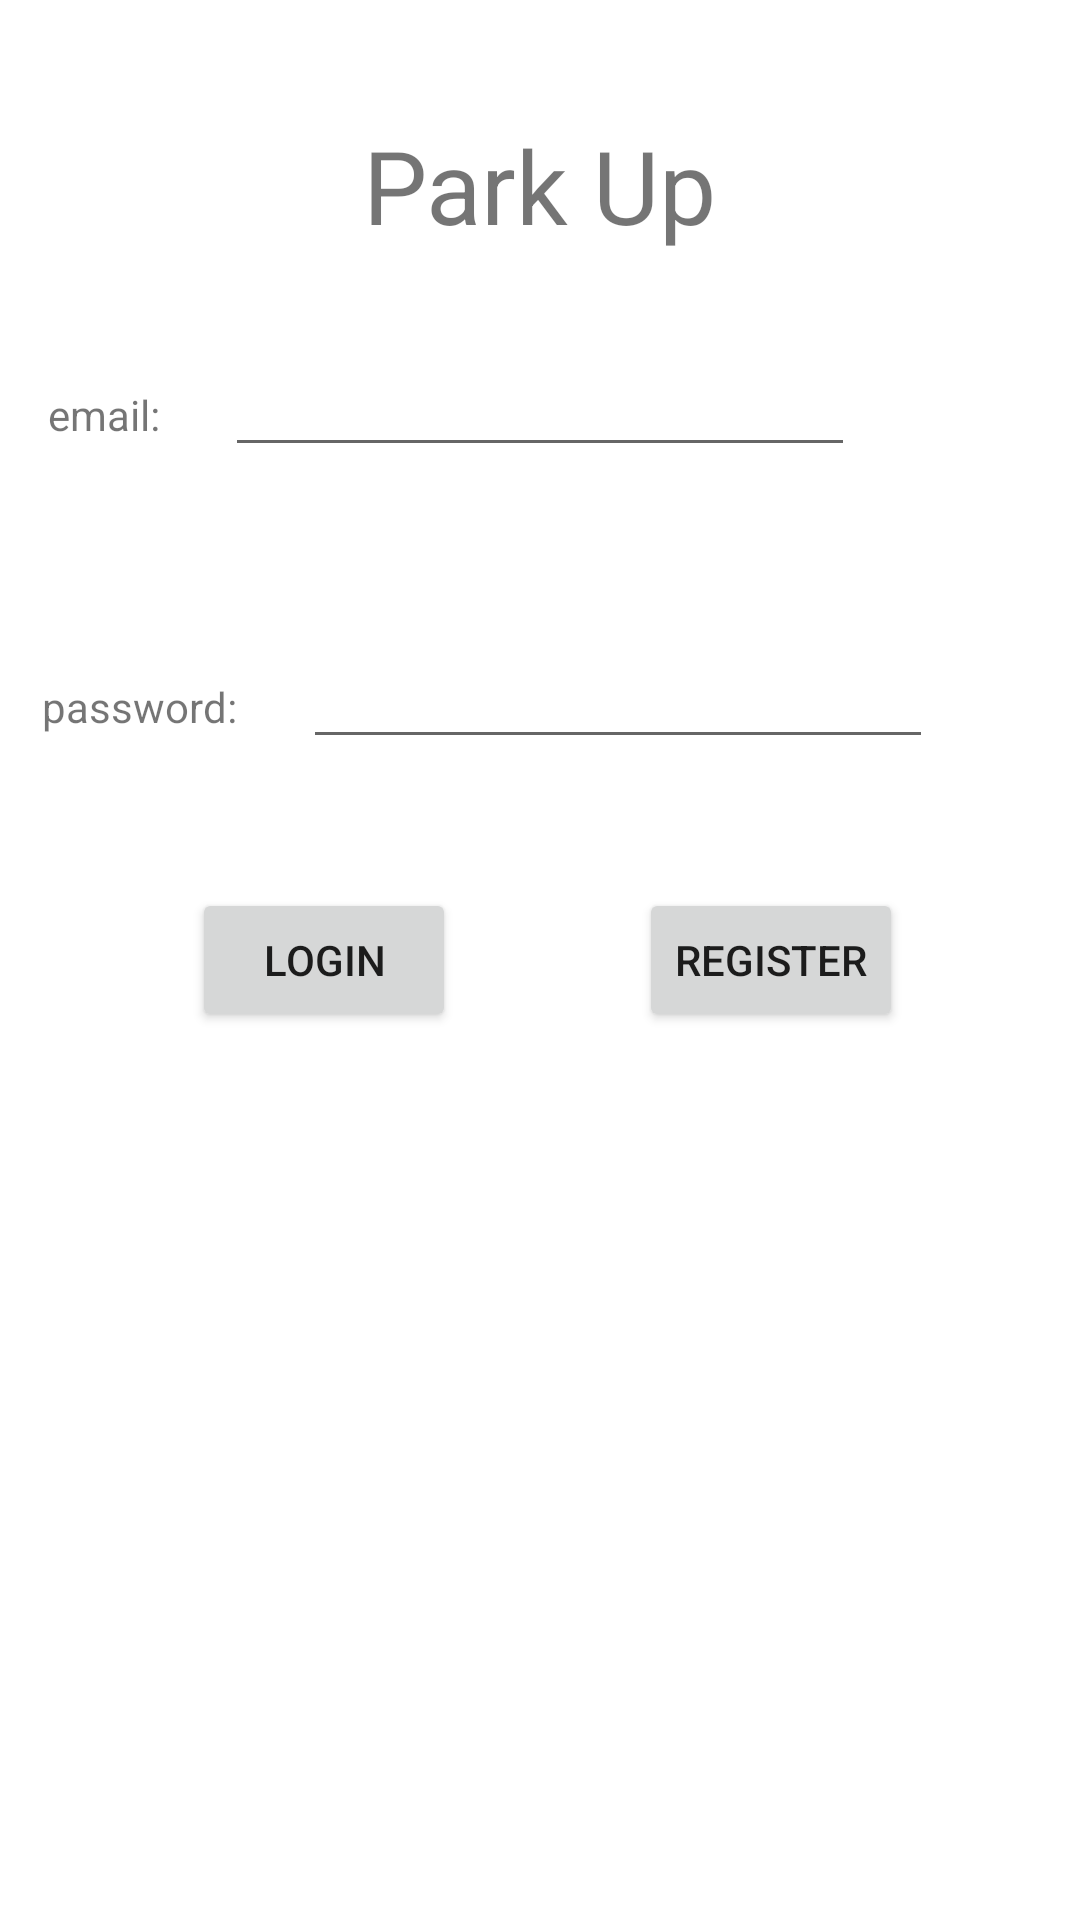

The Android layout XML behind this screen, and the referenced resources:
<!-- AndroidManifest.xml: application theme Theme.Parkup1 -->
<!-- res/layout/activity_main.xml -->
<?xml version="1.0" encoding="utf-8"?>
<androidx.constraintlayout.widget.ConstraintLayout xmlns:android="http://schemas.android.com/apk/res/android"
    xmlns:app="http://schemas.android.com/apk/res-auto"
    xmlns:tools="http://schemas.android.com/tools"
    android:layout_width="match_parent"
    android:layout_height="match_parent"
    tools:context=".MainActivity">

    <EditText
        android:id="@+id/editTextTextEmailAddress"
        android:layout_width="wrap_content"
        android:layout_height="wrap_content"
        android:layout_marginTop="30dp"
        android:ems="10"
        android:inputType="textEmailAddress"
        app:layout_constraintEnd_toEndOf="parent"
        app:layout_constraintStart_toStartOf="parent"
        app:layout_constraintTop_toBottomOf="@+id/text_welcome" />

    <EditText
        android:id="@+id/editTextTextPassword"
        android:layout_width="wrap_content"
        android:layout_height="wrap_content"
        android:layout_marginStart="22dp"
        android:layout_marginTop="56dp"
        android:ems="10"
        android:inputType="textPassword"
        app:layout_constraintStart_toEndOf="@+id/label_pass"
        app:layout_constraintTop_toBottomOf="@+id/editTextTextEmailAddress" />

    <Button
        android:id="@+id/button"
        android:layout_width="wrap_content"
        android:layout_height="wrap_content"
        android:layout_marginStart="64dp"
        android:text="Login"
        app:layout_constraintBottom_toBottomOf="parent"
        app:layout_constraintStart_toStartOf="parent"
        app:layout_constraintTop_toTopOf="parent" />

    <Button
        android:id="@+id/button2"
        android:layout_width="wrap_content"
        android:layout_height="wrap_content"
        android:layout_marginEnd="59dp"
        android:text="Register"
        app:layout_constraintBaseline_toBaselineOf="@+id/button"
        app:layout_constraintEnd_toEndOf="parent" />

    <TextView
        android:id="@+id/text_welcome"
        android:layout_width="wrap_content"
        android:layout_height="wrap_content"
        android:layout_marginTop="39dp"
        android:text="Park Up"
        android:textSize="34sp"
        app:layout_constraintEnd_toEndOf="parent"
        app:layout_constraintStart_toStartOf="parent"
        app:layout_constraintTop_toTopOf="parent" />

    <TextView
        android:id="@+id/label_email"
        android:layout_width="wrap_content"
        android:layout_height="wrap_content"
        android:layout_marginStart="16dp"
        android:text="email:"
        app:layout_constraintBaseline_toBaselineOf="@+id/editTextTextEmailAddress"
        app:layout_constraintStart_toStartOf="parent" />

    <TextView
        android:id="@+id/label_pass"
        android:layout_width="wrap_content"
        android:layout_height="wrap_content"
        android:layout_marginStart="14dp"
        android:text="password:"
        app:layout_constraintBaseline_toBaselineOf="@+id/editTextTextPassword"
        app:layout_constraintStart_toStartOf="parent" />
</androidx.constraintlayout.widget.ConstraintLayout>
<!-- resources referenced by this layout -->
<resources>
  <style name="Theme.Parkup1" parent="Theme.MaterialComponents.DayNight.DarkActionBar">
          
          <item name="colorPrimary">@color/purple_500</item>
          <item name="colorPrimaryVariant">@color/purple_700</item>
          <item name="colorOnPrimary">@color/white</item>
          
          <item name="colorSecondary">@color/teal_200</item>
          <item name="colorSecondaryVariant">@color/teal_700</item>
          <item name="colorOnSecondary">@color/black</item>
          
          <item name="android:statusBarColor" tools:targetApi="l">?attr/colorPrimaryVariant</item>
          
      </style>
  <!-- not gathered from this repository: default colours our renderer supplied (Android Studio template values) -->
  <color name="purple_500">#FF6200EE</color>
  <color name="purple_700">#FF3700B3</color>
  <color name="teal_200">#FF03DAC5</color>
  <color name="teal_700">#FF018786</color>
  <color name="black">#FF000000</color>
  <color name="white">#FFFFFFFF</color>
</resources>
